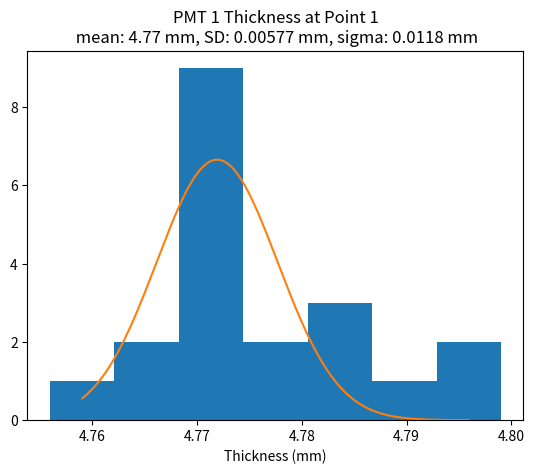

Reproduce this figure in Python. (Note: this script raises an exception after producing the figure.)
import numpy as np
from pathlib import Path
import matplotlib.pyplot as plt
from scipy.stats import norm
from scipy.optimize import curve_fit

# Broken PMT Data (mm)
base_point_1 = np.array([4.771, 4.763, 4.769, 4.771, 4.779, 4.771])
base_point_2 = np.array([4.573, 4.540, 4.556, 4.529, 4.537, 4.577])
base_point_3 = np.array([4.343, 4.341, 4.329, 4.328, 4.362, 4.315])
base_point_4 = np.array([4.201, 4.207, 4.207, 4.203, 4.204, 4.212])
base_point_5 = np.array([4.301, 4.311, 4.315, 4.311, 4.293, 4.308])
base_point_6 = np.array([4.437, 4.440, 4.446, 4.440, 4.442, 4.440])
base_point_7 = np.array([4.499, 4.500, 4.510, 4.511, 4.503, 4.512])
base_point_8 = np.array([4.618, 4.631, 4.634, 4.640, 4.631, 4.640])
base_point_9 = np.array([4.778, 4.777, 4.788, 4.795, 4.785, 4.769])
base_point_10 = np.array([4.854, 4.869, 4.878, 4.891, 4.881, 4.890])
base_point_11 = np.array([5.041, 5.047, 5.056, 5.045, 5.047, 5.036])
base_point_12 = np.array([5.010, 5.010, 5.007, 5.012, 5.023, 5.006])

above_base_point_1 = np.array([4.552, 4.560, 4.546, 4.554, 4.580, 4.535])
above_base_point_2 = np.array([4.379, 4.386, 4.363, 4.357, 4.413, 4.405])
above_base_point_3 = np.array([4.191, 4.190, 4.200, 4.175, 4.156, 4.169])
above_base_point_4 = np.array([3.945, 3.982, 3.956, 3.974, 3.973, 3.955])
above_base_point_5 = np.array([4.039, 4.047, 4.049, 4.010, 4.021, 4.046])
above_base_point_6 = np.array([4.164, 4.207, 4.201, 4.207, 4.210, 4.223])
above_base_point_7 = np.array([4.281, 4.302, 4.306, 4.286, 4.282, 4.306])
above_base_point_8 = np.array([4.415, 4.424, 4.452, 4.429, 4.432, 4.453])
above_base_point_9 = np.array([4.555, 4.597, 4.554, 4.597, 4.526, 4.553])
above_base_point_10 = np.array([4.625, 4.617, 4.660, 4.625, 4.626, 4.651])
above_base_point_11 = np.array([4.801, 4.802, 4.825, 4.812, 4.804, 4.808])
above_base_point_12 = np.array([4.754, 4.762, 4.774, 4.754, 4.739, 4.762])

below_base_point_1 = np.array([4.596, 4.591, 4.629, 4.584, 4.559, 4.577])
below_base_point_2 = np.array([4.359, 4.264, 4.374, 4.318, 4.306, 4.255])
below_base_point_3 = np.array([4.181, 4.167, 4.224, 4.225, 4.170, 4.244])
below_base_point_4 = np.array([4.093, 4.067, 4.029, 4.087, 4.054, 4.107])
below_base_point_5 = np.array([4.251, 4.229, 4.213, 4.229, 4.216, 4.204])
below_base_point_6 = np.array([4.399, 4.393, 4.406, 4.403, 4.429, 4.415])
below_base_point_7 = np.array([4.452, 4.469, 4.426, 4.460, 4.432, 4.447])
below_base_point_8 = np.array([4.531, 4.489, 4.561, 4.559, 4.563, 4.566])
below_base_point_9 = np.array([4.617, 4.611, 4.657, 4.625, 4.632, 4.609])
below_base_point_10 = np.array([4.809, 4.811, 4.796, 4.841, 4.814, 4.779])
below_base_point_11 = np.array([4.921, 4.906, 4.913, 4.917, 4.929, 4.939])
below_base_point_12 = np.array([4.892, 4.896, 4.906, 4.907, 4.908, 4.919])

extra_point_1 = np.array([4.771, 4.763, 4.769, 4.771, 4.779, 4.771, 4.799, 4.785, 4.774, 4.776, 4.781, 4.788, 4.783,
                          4.756, 4.764, 4.796, 4.774, 4.769, 4.771, 4.774])

# Calculates mean value for each measurement point
base_point_1_mean = np.mean(base_point_1)
base_point_2_mean = np.mean(base_point_2)
base_point_3_mean = np.mean(base_point_3)
base_point_4_mean = np.mean(base_point_4)
base_point_5_mean = np.mean(base_point_5)
base_point_6_mean = np.mean(base_point_6)
base_point_7_mean = np.mean(base_point_7)
base_point_8_mean = np.mean(base_point_8)
base_point_9_mean = np.mean(base_point_9)
base_point_10_mean = np.mean(base_point_10)
base_point_11_mean = np.mean(base_point_11)
base_point_12_mean = np.mean(base_point_12)

above_base_point_1_mean = np.mean(above_base_point_1)
above_base_point_2_mean = np.mean(above_base_point_2)
above_base_point_3_mean = np.mean(above_base_point_3)
above_base_point_4_mean = np.mean(above_base_point_4)
above_base_point_5_mean = np.mean(above_base_point_5)
above_base_point_6_mean = np.mean(above_base_point_6)
above_base_point_7_mean = np.mean(above_base_point_7)
above_base_point_8_mean = np.mean(above_base_point_8)
above_base_point_9_mean = np.mean(above_base_point_9)
above_base_point_10_mean = np.mean(above_base_point_10)
above_base_point_11_mean = np.mean(above_base_point_11)
above_base_point_12_mean = np.mean(above_base_point_12)

below_base_point_1_mean = np.mean(below_base_point_1)
below_base_point_2_mean = np.mean(below_base_point_2)
below_base_point_3_mean = np.mean(below_base_point_3)
below_base_point_4_mean = np.mean(below_base_point_4)
below_base_point_5_mean = np.mean(below_base_point_5)
below_base_point_6_mean = np.mean(below_base_point_6)
below_base_point_7_mean = np.mean(below_base_point_7)
below_base_point_8_mean = np.mean(below_base_point_8)
below_base_point_9_mean = np.mean(below_base_point_9)
below_base_point_10_mean = np.mean(below_base_point_10)
below_base_point_11_mean = np.mean(below_base_point_11)
below_base_point_12_mean = np.mean(below_base_point_12)

angles_array = np.array([0, 30, 60, 90, 120, 150, 180, 210, 240, 270, 300, 330])
base_array = np.array([base_point_1_mean, base_point_2_mean, base_point_3_mean, base_point_4_mean, base_point_5_mean,
                       base_point_6_mean, base_point_7_mean, base_point_8_mean, base_point_9_mean, base_point_10_mean,
                       base_point_11_mean, base_point_12_mean])
above_base_array = np.array([above_base_point_1_mean, above_base_point_2_mean, above_base_point_3_mean,
                             above_base_point_4_mean, above_base_point_5_mean, above_base_point_6_mean,
                             above_base_point_7_mean, above_base_point_8_mean, above_base_point_9_mean,
                             above_base_point_10_mean, above_base_point_11_mean, above_base_point_12_mean])
below_base_array = np.array([below_base_point_1_mean, below_base_point_2_mean, below_base_point_3_mean,
                             below_base_point_4_mean, below_base_point_5_mean, below_base_point_6_mean,
                             below_base_point_7_mean, below_base_point_8_mean, below_base_point_9_mean,
                             below_base_point_10_mean, below_base_point_11_mean, below_base_point_12_mean])


def func(x, a, b, c):  # Defines Gaussian function (a is amplitude, b is mean, c is standard deviation)
    return a * np.exp(-(x - b) ** 2.0 / (2 * c ** 2))


n, bins, patches = plt.hist(extra_point_1, 7)       # Plots histogram
b_est, c_est = norm.fit(extra_point_1)              # Calculates mean & standard deviation based on entire array
bins = np.delete(bins, len(bins) - 1)
bins_diff = bins[1] - bins[0]
bins = np.linspace(bins[0] + bins_diff / 2, bins[len(bins) - 1] + bins_diff / 2, len(bins))
bins_range = np.linspace(bins[0], bins[len(bins) - 1], 10000)           # Creates array of bins
n_range = np.interp(bins_range, bins, n)                    # Interpolates & creates array of y axis values
guess = [1, float(b_est), float(c_est)]                     # Defines guess for values of a, b & c in Gaussian fit
popt, pcov = curve_fit(func, bins_range, n_range, p0=guess, maxfev=5000)    # Finds Gaussian fit
mu = float(format(popt[1], '.2e'))                          # Calculates mean
sd = np.abs(float(format(popt[2], '.2e')))              # Calculates standard deviation
plt.plot(bins_range, func(bins_range, *popt))           # Plots Gaussian fit
sum_val = 0
num = 0
for item in extra_point_1:
    sum_val += (item - mu)**2
    num += 1
sigma = np.sqrt(sum_val / num)
sigma = float(format(sigma, '.2e'))
print(sigma, sd)
plt.xlabel('Thickness (mm)')
plt.title('PMT 1 Thickness at Point 1\n mean: ' + str(mu) + ' mm' + ', SD: ' + str(sd) + ' mm' + ', sigma: ' +
          str(sigma) + ' mm')
plt.savefig(Path(r'/Users/Eliza/Documents/WATCHMAN/PMT Testing/thickness_plots/broken_pmt_point_1'), dpi=360)
plt.close()

x, = plt.plot(angles_array, base_array, 'blue')
plt.errorbar(angles_array, base_array, sigma)
y, = plt.plot(angles_array, above_base_array, 'orange')
plt.errorbar(angles_array, above_base_array, sigma)
z, = plt.plot(angles_array, below_base_array, 'green')
plt.errorbar(angles_array, below_base_array, sigma)
plt.legend((x, y, z), ('Base of Neck', '1 cm Above Base of Neck', '1 cm Below Base of Neck'))
plt.xlabel('Azimuthal Angle (degrees)')
plt.ylabel('Thickness (mm)')
plt.title('PMT 1 Thicknesses')
plt.savefig(Path(r'/Users/Eliza/Documents/WATCHMAN/PMT Testing/thickness_plots/broken_pmt_thicknesses'), dpi=360)
plt.close()
